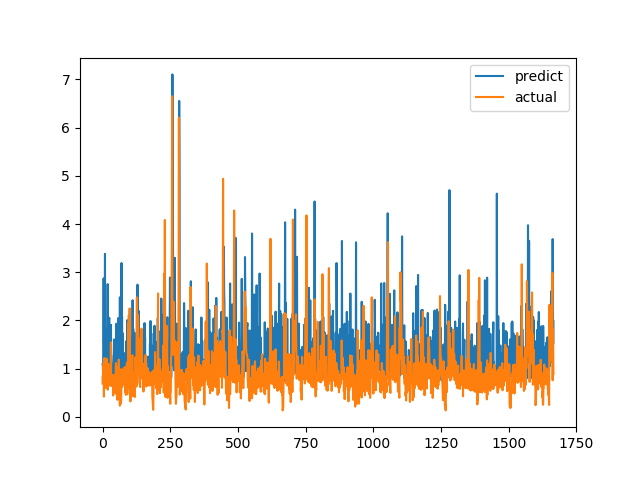

Data behind this chart, as committed beside it:
predict, actual
1.09, 0.6915
1.062, 0.8558
0.8551, 0.7094
2.092, 1.015
2.873, 1.116
1.607, 0.4183
1.139, 1.002
1.31, 1.219
1.868, 1.143
3.381, 0.6528
0.9222, 0.6747
0.9294, 0.601
0.8995, 0.6695
1.817, 0.6538
0.8501, 0.7814
1.796, 1.206
1.14, 0.8469
1.037, 0.8286
1.173, 0.6482
2.754, 0.5624
1.063, 0.7183
0.9836, 1.1
0.8168, 0.9542
1.057, 0.729
2.019, 0.6694
2.053, 0.8631
0.7908, 0.6465
1.61, 0.8223
0.7741, 0.9236
1.762, 0.8301
0.8763, 1.067
1.908, 1.546
1.289, 0.6827
1.271, 0.6386
0.8335, 0.6464
0.9168, 0.6881
1.097, 0.7274
0.7783, 0.65
0.9683, 0.8694
0.9943, 0.4409
0.8687, 0.4519
1.038, 0.7575
1.168, 0.4952
1.606, 0.6851
1.213, 0.7244
1.364, 0.8654
0.8752, 0.74
1.03, 0.8071
0.7979, 0.8204
0.9094, 1.114
0.9495, 1.109
1.932, 0.4751
0.9324, 1.039
0.9703, 0.9458
0.7787, 0.7878
0.9982, 0.3505
1.055, 0.9368
0.9125, 0.9868
2.05, 0.647
1.255, 1.03
... 1,606 more rows
